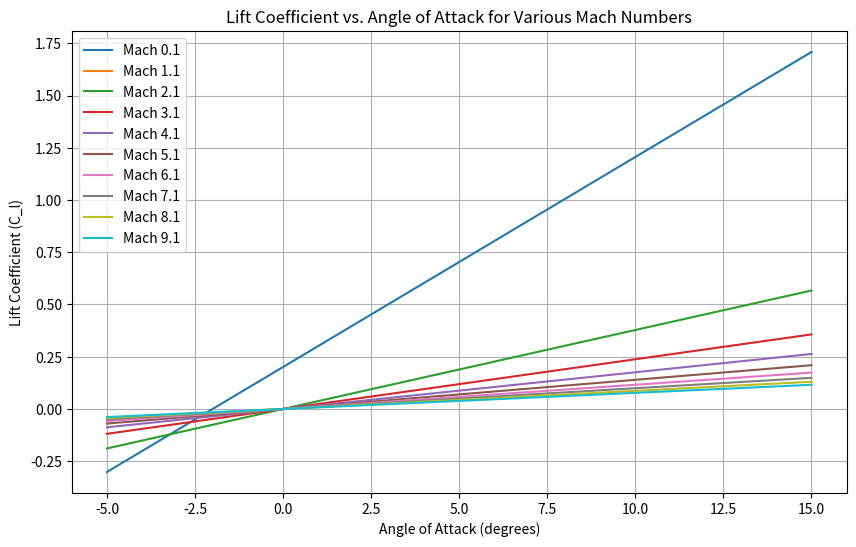
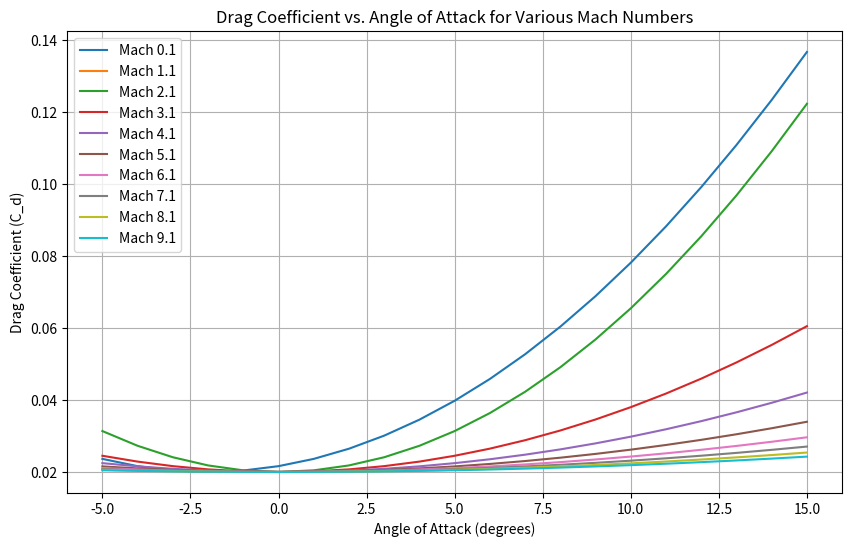
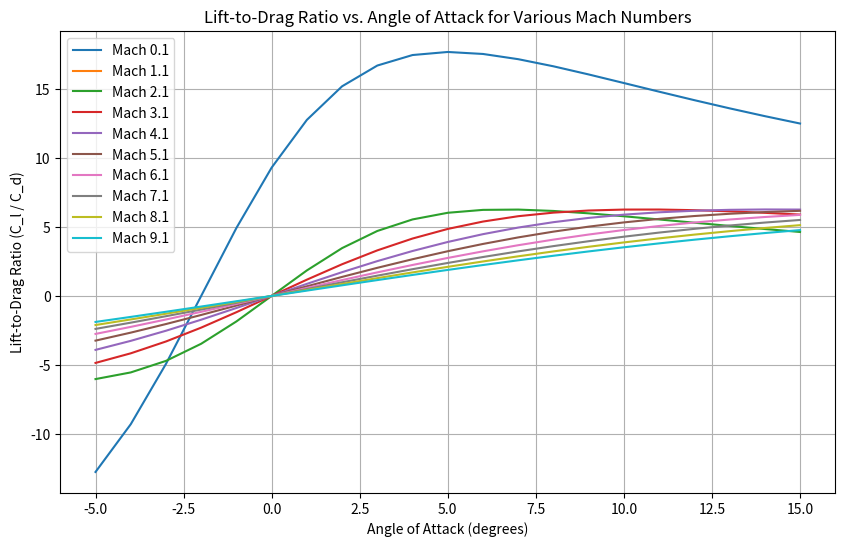

Python code for these plots, in order:
import numpy as np
import pandas as pd
import matplotlib.pyplot as plt

# Parameters
mach_numbers = np.linspace(0.1, 10, 100)  # Mach numbers from 0.1 to 10
angles_of_attack = np.linspace(-5, 15, 21)  # Angles of attack from -5 to 15 degrees

# Aerodynamic coefficients
C_l0 = 0.2    # Lift coefficient at zero AoA
C_l_alpha = 0.1  # Lift curve slope per degree
C_d0 = 0.02   # Zero-lift drag coefficient
k = 0.04      # Induced drag factor

# Generate data
data = []
for mach in mach_numbers:
    for alpha in angles_of_attack:
        alpha_rad = np.radians(alpha)
        if mach < 0.9:
            # Subsonic regime, Prandtl-Glauert correction
            beta = np.sqrt(1 - mach**2)
            C_l_incompressible = C_l0 + C_l_alpha * alpha
            C_l = C_l_incompressible / beta
            C_d = C_d0 + k * C_l**2
        elif 0.9 <= mach < 1.2:
            # Transonic regime, Karman-Tsien correction
            C_l_incompressible = C_l0 + C_l_alpha * alpha
            numerator = C_l_incompressible
            denominator = np.sqrt(1 - mach**2) + (mach**2 * (1 + (mach**2)) * (alpha_rad)**2) / (2 * (1 - mach**2))
            C_l = numerator / denominator
            # Estimate drag divergence
            drag_divergence = 0.1 * np.exp(20 * (mach - 1))
            C_d = C_d0 + k * C_l**2 + drag_divergence
        else:
            # Supersonic regime, linearized supersonic theory
            beta = np.sqrt(mach**2 - 1)
            C_l = 4 * alpha_rad / beta
            # Wave drag
            C_d_wave = (4 * alpha_rad)**2 / (np.pi * beta**2)
            C_d = C_d0 + C_d_wave
        
        # Append to data list
        data.append([mach, alpha, C_l, C_d])

# Create DataFrame
df = pd.DataFrame(data, columns=['Mach', 'AoA', 'C_l', 'C_d'])

# Save to CSV
df.to_csv('aerodynamic_data.csv', index=False)

# Plotting C_l vs AoA
plt.figure(figsize=(10, 6))
for mach in mach_numbers[::10]:  # Plot every 10th Mach number to reduce clutter
    subset = df[df['Mach'] == mach]
    plt.plot(subset['AoA'], subset['C_l'], label=f'Mach {mach:.1f}')
plt.xlabel('Angle of Attack (degrees)')
plt.ylabel('Lift Coefficient (C_l)')
plt.title('Lift Coefficient vs. Angle of Attack for Various Mach Numbers')
plt.legend()
plt.grid(True)
plt.show()

# Plotting C_d vs AoA
plt.figure(figsize=(10, 6))
for mach in mach_numbers[::10]:
    subset = df[df['Mach'] == mach]
    plt.plot(subset['AoA'], subset['C_d'], label=f'Mach {mach:.1f}')
plt.xlabel('Angle of Attack (degrees)')
plt.ylabel('Drag Coefficient (C_d)')
plt.title('Drag Coefficient vs. Angle of Attack for Various Mach Numbers')
plt.legend()
plt.grid(True)
plt.show()

# Plotting C_l / C_d vs AoA
plt.figure(figsize=(10, 6))
for mach in mach_numbers[::10]:
    subset = df[df['Mach'] == mach]
    plt.plot(subset['AoA'], subset['C_l'] / subset['C_d'], label=f'Mach {mach:.1f}')
plt.xlabel('Angle of Attack (degrees)')
plt.ylabel('Lift-to-Drag Ratio (C_l / C_d)')
plt.title('Lift-to-Drag Ratio vs. Angle of Attack for Various Mach Numbers')
plt.legend()
plt.grid(True)
plt.show()
